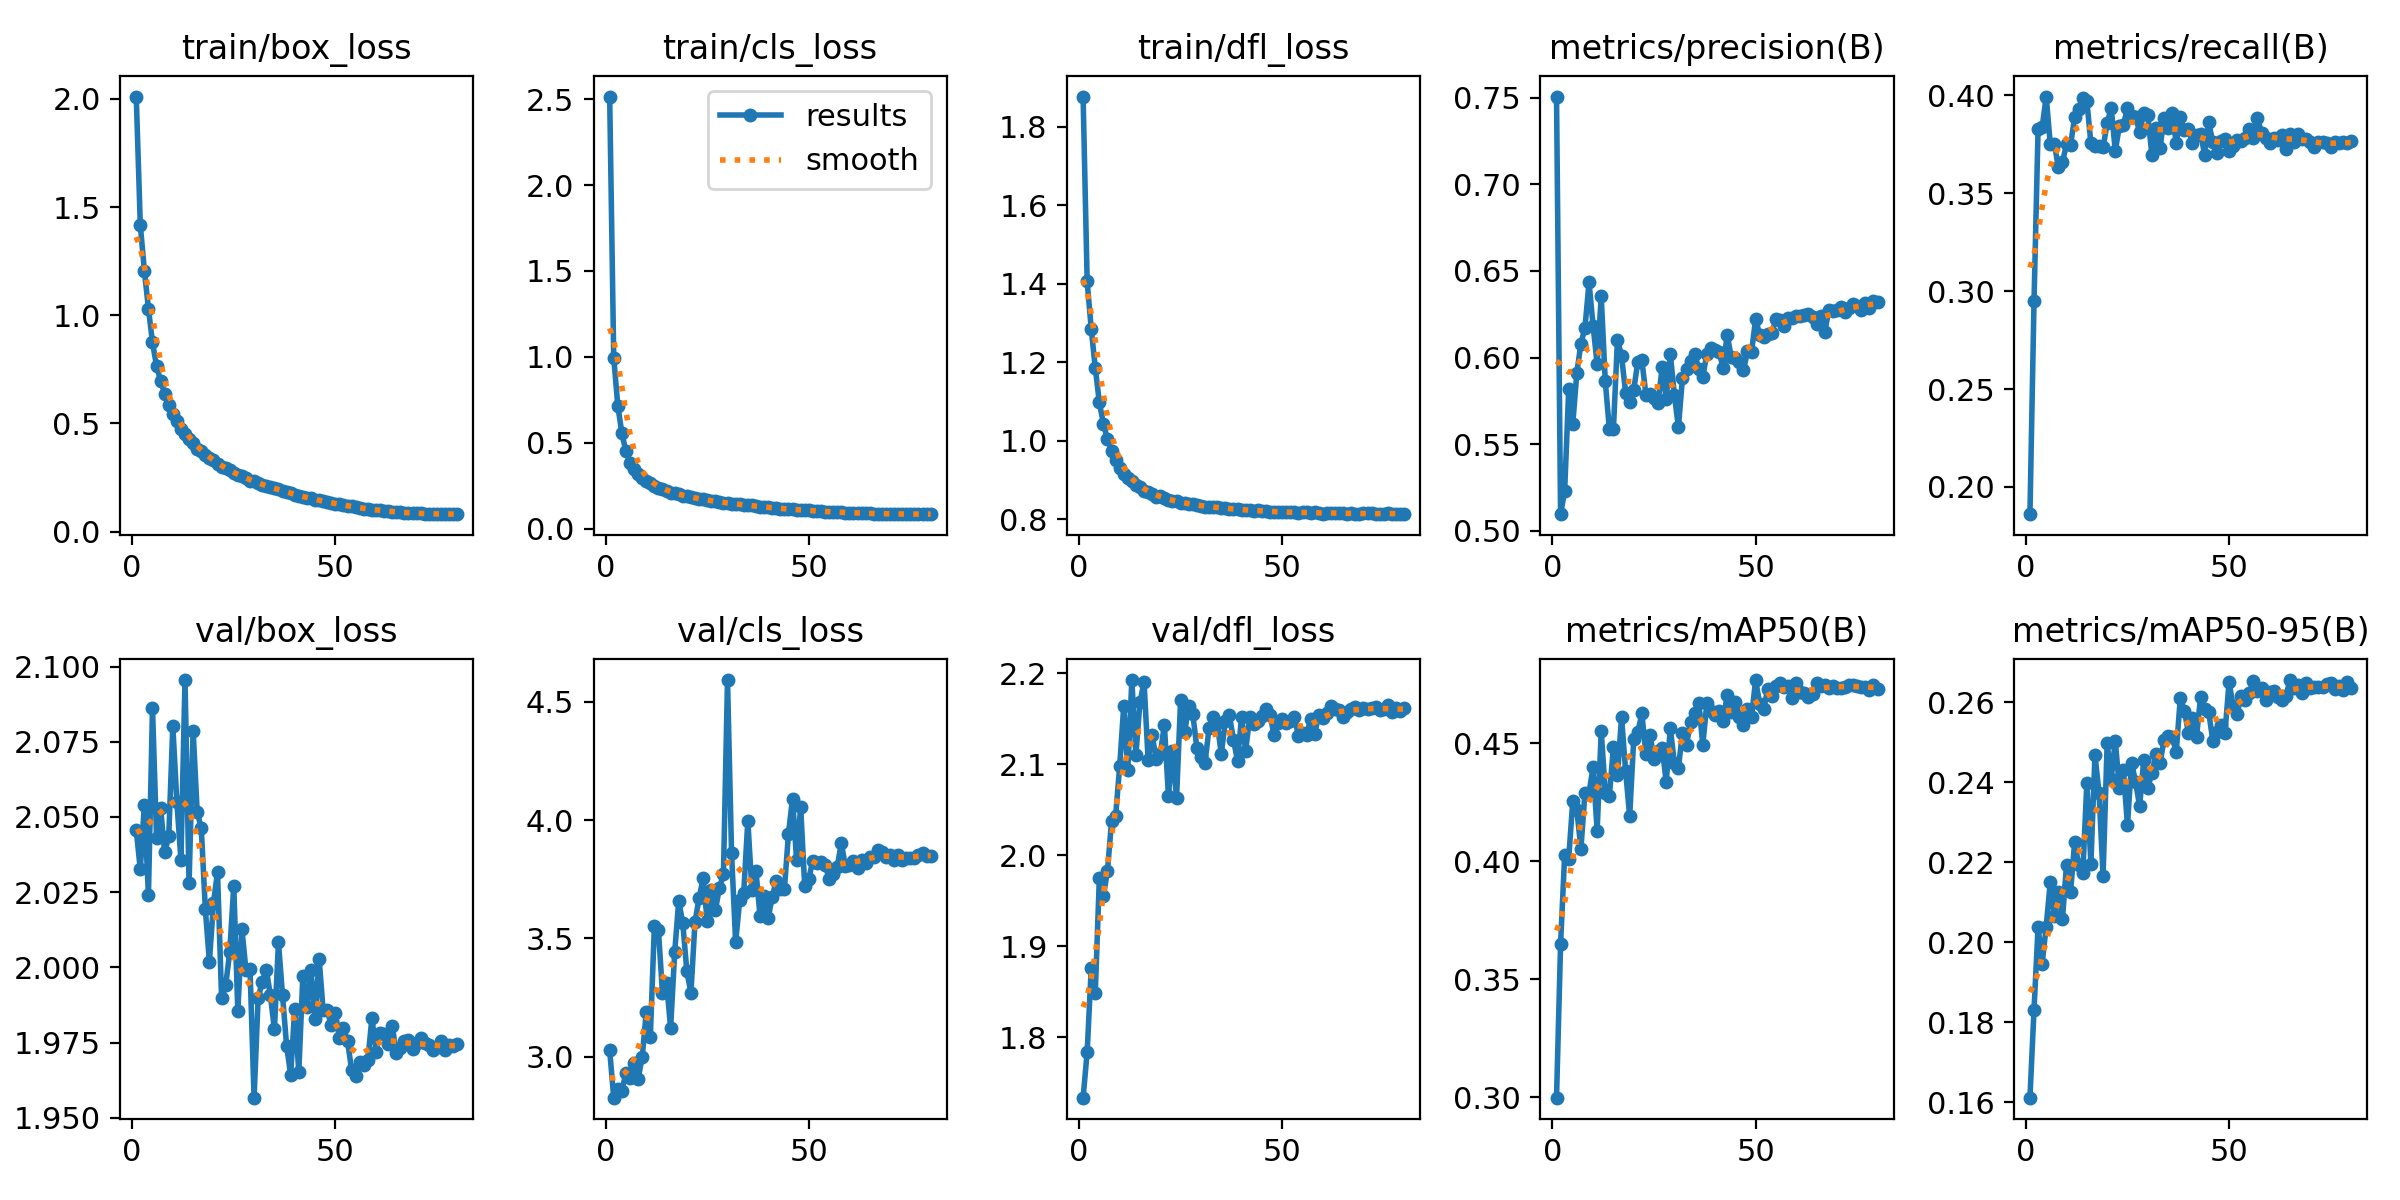

Values plotted in this chart, from the file beside it:
epoch, train/box_loss, train/cls_loss, train/dfl_loss, metrics/precision(B), metrics/recall(B), metrics/mAP50(B), metrics/mAP50-95(B), val/box_loss, val/cls_loss, val/dfl_loss, lr/pg0, lr/pg1, lr/pg2
1, 2.011, 2.515, 1.877, 0.7507, 0.1861, 0.2998, 0.1611, 2.046, 3.027, 1.734, 0.07588, 2.4117e-06, 2.4117e-06
2, 1.417, 0.9957, 1.407, 0.5096, 0.2948, 0.3649, 0.183, 2.033, 2.826, 1.784, 0.05168, 4.8302e-06, 4.8302e-06
3, 1.206, 0.7165, 1.286, 0.5229, 0.3826, 0.4024, 0.2038, 2.054, 2.864, 1.876, 0.02748, 7.2413e-06, 7.2413e-06
4, 1.031, 0.5563, 1.185, 0.5817, 0.3836, 0.4011, 0.1947, 2.024, 2.856, 1.849, 0.003283, 9.6395e-06, 9.6395e-06
5, 0.8742, 0.4496, 1.098, 0.5617, 0.3994, 0.4254, 0.2039, 2.086, 2.93, 1.975, 9.9391e-06, 9.9391e-06, 9.9391e-06
6, 0.7649, 0.3845, 1.044, 0.5911, 0.3751, 0.4218, 0.215, 2.043, 2.91, 1.955, 9.905e-06, 9.905e-06, 9.905e-06
7, 0.6976, 0.349, 1.005, 0.608, 0.3751, 0.4052, 0.2065, 2.053, 2.972, 1.983, 9.8633e-06, 9.8633e-06, 9.8633e-06
8, 0.6381, 0.3189, 0.9745, 0.6171, 0.3632, 0.4289, 0.2125, 2.038, 2.907, 2.038, 9.8143e-06, 9.8143e-06, 9.8143e-06
9, 0.5835, 0.2967, 0.9515, 0.6434, 0.3658, 0.429, 0.2058, 2.044, 2.996, 2.043, 9.7579e-06, 9.7579e-06, 9.7579e-06
10, 0.5435, 0.2775, 0.9318, 0.6183, 0.3751, 0.4397, 0.2194, 2.08, 3.189, 2.098, 9.6943e-06, 9.6943e-06, 9.6943e-06
11, 0.51, 0.2642, 0.9167, 0.5961, 0.3747, 0.4129, 0.2126, 2.055, 3.081, 2.164, 9.6235e-06, 9.6235e-06, 9.6235e-06
12, 0.4736, 0.2505, 0.9046, 0.6353, 0.3888, 0.4551, 0.2251, 2.036, 3.55, 2.093, 9.5456e-06, 9.5456e-06, 9.5456e-06
13, 0.4515, 0.2394, 0.8968, 0.5862, 0.3932, 0.429, 0.2193, 2.095, 3.534, 2.192, 9.4609e-06, 9.4609e-06, 9.4609e-06
14, 0.4298, 0.2294, 0.8867, 0.5587, 0.3985, 0.4275, 0.2172, 2.028, 3.268, 2.11, 9.3693e-06, 9.3693e-06, 9.3693e-06
15, 0.4081, 0.221, 0.8818, 0.5586, 0.3971, 0.4482, 0.2398, 2.079, 3.311, 2.168, 9.2711e-06, 9.2711e-06, 9.2711e-06
16, 0.381, 0.2105, 0.8722, 0.6104, 0.3755, 0.4363, 0.2197, 2.052, 3.122, 2.19, 9.1664e-06, 9.1664e-06, 9.1664e-06
17, 0.3705, 0.2051, 0.8691, 0.6009, 0.3741, 0.4609, 0.2469, 2.046, 3.44, 2.105, 9.0553e-06, 9.0553e-06, 9.0553e-06
18, 0.3558, 0.2002, 0.8639, 0.5798, 0.3742, 0.4383, 0.2374, 2.019, 3.659, 2.132, 8.9381e-06, 8.9381e-06, 8.9381e-06
19, 0.34, 0.1923, 0.8578, 0.5745, 0.3734, 0.419, 0.2166, 2.002, 3.563, 2.105, 8.8149e-06, 8.8149e-06, 8.8149e-06
20, 0.3295, 0.1892, 0.8584, 0.5813, 0.3857, 0.4516, 0.2498, 2.021, 3.36, 2.111, 8.6859e-06, 8.6859e-06, 8.6859e-06
21, 0.3124, 0.1819, 0.8535, 0.5974, 0.3936, 0.4545, 0.2409, 2.032, 3.27, 2.143, 8.5513e-06, 8.5513e-06, 8.5513e-06
22, 0.2995, 0.1772, 0.8504, 0.5984, 0.3716, 0.4625, 0.2505, 1.99, 3.57, 2.066, 8.4113e-06, 8.4113e-06, 8.4113e-06
23, 0.2929, 0.173, 0.8463, 0.5786, 0.3842, 0.4454, 0.2386, 1.994, 3.669, 2.115, 8.2661e-06, 8.2661e-06, 8.2661e-06
24, 0.2828, 0.1701, 0.8455, 0.5792, 0.3848, 0.4536, 0.243, 2.005, 3.753, 2.063, 8.1159e-06, 8.1159e-06, 8.1159e-06
25, 0.2707, 0.1649, 0.8424, 0.5765, 0.3935, 0.4434, 0.2293, 2.027, 3.575, 2.171, 7.9611e-06, 7.9611e-06, 7.9611e-06
26, 0.2606, 0.1637, 0.8404, 0.574, 0.3897, 0.4465, 0.245, 1.985, 3.705, 2.135, 7.8017e-06, 7.8017e-06, 7.8017e-06
27, 0.2561, 0.1591, 0.8401, 0.5945, 0.3889, 0.4481, 0.2401, 2.013, 3.618, 2.164, 7.6381e-06, 7.6381e-06, 7.6381e-06
28, 0.2468, 0.1547, 0.8385, 0.5759, 0.3812, 0.4335, 0.2341, 1.999, 3.713, 2.155, 7.4706e-06, 7.4706e-06, 7.4706e-06
29, 0.2364, 0.1514, 0.836, 0.6023, 0.391, 0.4563, 0.2456, 2, 3.772, 2.118, 7.2993e-06, 7.2993e-06, 7.2993e-06
30, 0.2319, 0.1499, 0.8345, 0.5785, 0.3901, 0.4415, 0.2386, 1.957, 4.593, 2.108, 7.1245e-06, 7.1245e-06, 7.1245e-06
31, 0.2245, 0.1463, 0.8321, 0.5597, 0.3697, 0.4396, 0.2423, 1.99, 3.86, 2.101, 6.9466e-06, 6.9466e-06, 6.9466e-06
32, 0.2178, 0.1435, 0.831, 0.5884, 0.3831, 0.4543, 0.247, 1.995, 3.483, 2.139, 6.7657e-06, 6.7657e-06, 6.7657e-06
33, 0.2111, 0.1409, 0.8308, 0.5935, 0.3729, 0.4493, 0.2448, 1.999, 3.661, 2.151, 6.5822e-06, 6.5822e-06, 6.5822e-06
34, 0.2051, 0.1367, 0.8303, 0.5982, 0.3883, 0.4591, 0.2506, 1.991, 3.694, 2.146, 6.3963e-06, 6.3963e-06, 6.3963e-06
35, 0.2013, 0.1381, 0.8296, 0.6018, 0.3831, 0.4629, 0.2517, 1.979, 3.998, 2.111, 6.2084e-06, 6.2084e-06, 6.2084e-06
36, 0.1955, 0.1351, 0.8287, 0.5937, 0.391, 0.467, 0.2514, 2.008, 3.705, 2.147, 6.0187e-06, 6.0187e-06, 6.0187e-06
37, 0.1871, 0.1298, 0.8263, 0.589, 0.3755, 0.4493, 0.2476, 1.991, 3.784, 2.154, 5.8275e-06, 5.8275e-06, 5.8275e-06
38, 0.1833, 0.1287, 0.8263, 0.6022, 0.3887, 0.4669, 0.261, 1.974, 3.595, 2.127, 5.6351e-06, 5.6351e-06, 5.6351e-06
39, 0.1785, 0.1274, 0.8256, 0.6057, 0.3822, 0.4637, 0.258, 1.964, 3.679, 2.104, 5.4418e-06, 5.4418e-06, 5.4418e-06
40, 0.1715, 0.1235, 0.8237, 0.6044, 0.3826, 0.462, 0.2525, 1.986, 3.585, 2.152, 5.2479e-06, 5.2479e-06, 5.2479e-06
41, 0.1649, 0.121, 0.8229, 0.6032, 0.3755, 0.4638, 0.2561, 1.965, 3.675, 2.115, 5.0537e-06, 5.0537e-06, 5.0537e-06
42, 0.1617, 0.1197, 0.8239, 0.5942, 0.38, 0.4592, 0.2514, 1.997, 3.744, 2.151, 4.8595e-06, 4.8595e-06, 4.8595e-06
43, 0.1571, 0.1168, 0.8223, 0.6132, 0.3804, 0.4704, 0.2615, 1.987, 3.71, 2.144, 4.6656e-06, 4.6656e-06, 4.6656e-06
44, 0.1544, 0.1166, 0.8234, 0.6002, 0.3696, 0.4632, 0.2584, 1.999, 3.708, 2.147, 4.4723e-06, 4.4723e-06, 4.4723e-06
45, 0.1484, 0.1141, 0.821, 0.5997, 0.3861, 0.4675, 0.2576, 1.983, 3.942, 2.152, 4.2799e-06, 4.2799e-06, 4.2799e-06
46, 0.1442, 0.1122, 0.8211, 0.5975, 0.376, 0.461, 0.2504, 2.003, 4.091, 2.16, 4.0887e-06, 4.0887e-06, 4.0887e-06
47, 0.1408, 0.1107, 0.8195, 0.5925, 0.3707, 0.4578, 0.2526, 1.986, 3.832, 2.154, 3.899e-06, 3.899e-06, 3.899e-06
48, 0.1357, 0.1085, 0.8195, 0.6036, 0.3769, 0.4646, 0.2543, 1.986, 4.056, 2.132, 3.7111e-06, 3.7111e-06, 3.7111e-06
49, 0.1331, 0.107, 0.8187, 0.6033, 0.3778, 0.4611, 0.2524, 1.981, 3.721, 2.146, 3.5252e-06, 3.5252e-06, 3.5252e-06
50, 0.1295, 0.106, 0.8184, 0.6223, 0.3715, 0.4767, 0.2651, 1.985, 3.753, 2.149, 3.3417e-06, 3.3417e-06, 3.3417e-06
51, 0.1271, 0.1047, 0.8182, 0.6132, 0.3742, 0.4666, 0.2591, 1.976, 3.828, 2.145, 3.1608e-06, 3.1608e-06, 3.1608e-06
52, 0.1221, 0.1023, 0.8177, 0.6121, 0.3773, 0.4645, 0.2572, 1.98, 3.817, 2.147, 2.9829e-06, 2.9829e-06, 2.9829e-06
53, 0.1198, 0.1018, 0.8179, 0.6136, 0.3769, 0.4731, 0.2617, 1.976, 3.823, 2.151, 2.8081e-06, 2.8081e-06, 2.8081e-06
54, 0.1166, 0.09962, 0.8172, 0.6142, 0.378, 0.47, 0.2606, 1.966, 3.812, 2.131, 2.6368e-06, 2.6368e-06, 2.6368e-06
55, 0.1138, 0.09905, 0.8174, 0.6222, 0.3826, 0.4742, 0.2624, 1.964, 3.752, 2.135, 2.4693e-06, 2.4693e-06, 2.4693e-06
56, 0.1095, 0.09724, 0.8179, 0.6214, 0.3782, 0.4756, 0.2653, 1.969, 3.771, 2.131, 2.3057e-06, 2.3057e-06, 2.3057e-06
57, 0.1068, 0.09558, 0.816, 0.6184, 0.3883, 0.4737, 0.263, 1.968, 3.803, 2.15, 2.1463e-06, 2.1463e-06, 2.1463e-06
58, 0.1041, 0.09459, 0.8177, 0.6231, 0.3808, 0.4743, 0.2637, 1.969, 3.902, 2.133, 1.9915e-06, 1.9915e-06, 1.9915e-06
59, 0.1023, 0.09409, 0.8167, 0.6226, 0.3782, 0.4692, 0.2606, 1.983, 3.807, 2.154, 1.8413e-06, 1.8413e-06, 1.8413e-06
60, 0.1001, 0.09284, 0.8147, 0.6241, 0.3759, 0.4754, 0.2627, 1.972, 3.809, 2.15, 1.6961e-06, 1.6961e-06, 1.6961e-06
... 20 more rows
